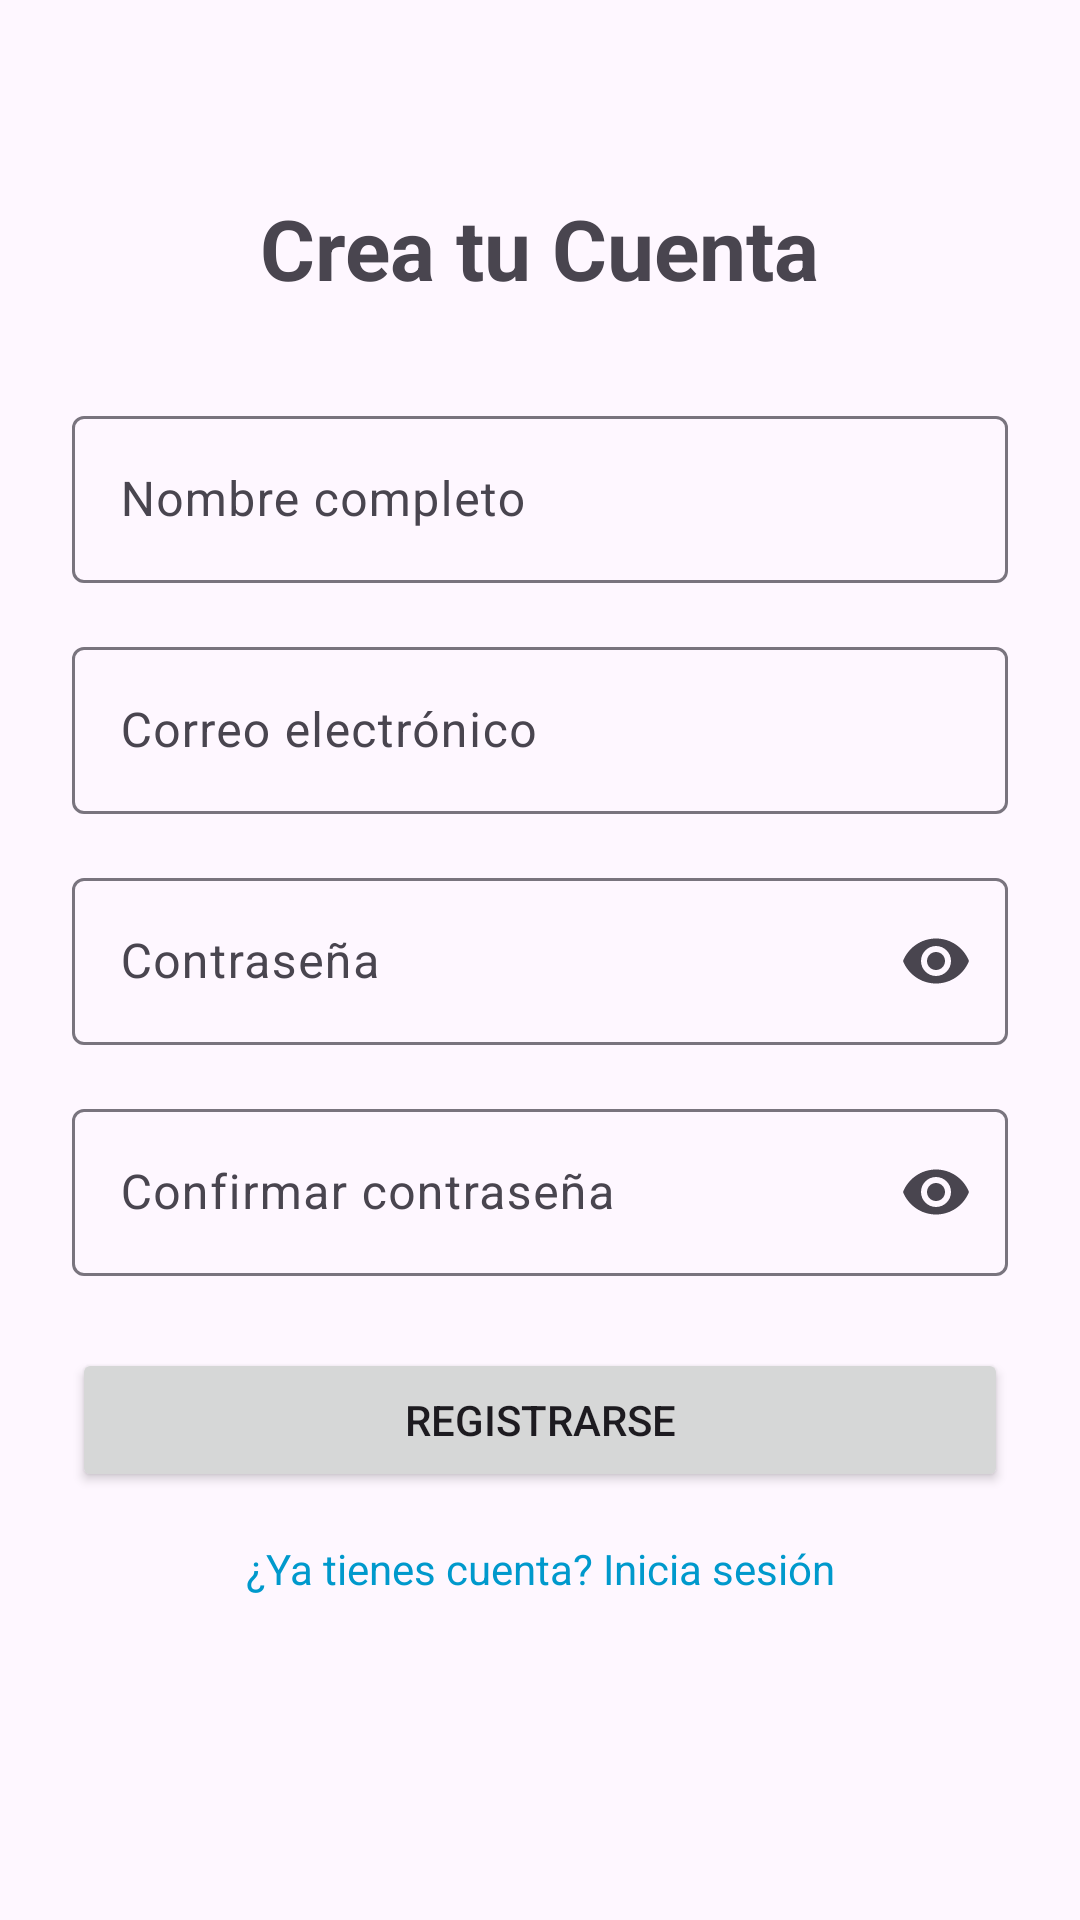

Here is an Android app screen rendered from its layout file. Give the layout XML and the strings, colors and styles it references.
<!-- AndroidManifest.xml: application theme Theme.Proyectomovil -->
<!-- res/layout/activity_registro.xml -->
<?xml version="1.0" encoding="utf-8"?>
<androidx.constraintlayout.widget.ConstraintLayout
    xmlns:android="http://schemas.android.com/apk/res/android"
    xmlns:app="http://schemas.android.com/apk/res-auto"
    xmlns:tools="http://schemas.android.com/tools"
    android:id="@+id/main"
    android:layout_width="match_parent"
    android:layout_height="match_parent"
    android:padding="24dp"
    tools:context=".ui.registro.RegistroActivity">

    <TextView
        android:id="@+id/txtTituloRegistro"
        android:layout_width="wrap_content"
        android:layout_height="wrap_content"
        android:text="Crea tu Cuenta"
        android:textSize="28sp"
        android:textStyle="bold"
        app:layout_constraintTop_toTopOf="parent"
        app:layout_constraintStart_toStartOf="parent"
        app:layout_constraintEnd_toEndOf="parent"
        android:layout_marginTop="40dp"/>

    <com.google.android.material.textfield.TextInputLayout
        android:id="@+id/tilNombre"
        android:layout_width="0dp"
        android:layout_height="wrap_content"
        android:layout_marginTop="32dp"
        app:layout_constraintTop_toBottomOf="@id/txtTituloRegistro"
        app:layout_constraintStart_toStartOf="parent"
        app:layout_constraintEnd_toEndOf="parent">

        <com.google.android.material.textfield.TextInputEditText
            android:id="@+id/etNombre"
            android:layout_width="match_parent"
            android:layout_height="wrap_content"
            android:hint="Nombre completo"
            android:inputType="textPersonName"/>

    </com.google.android.material.textfield.TextInputLayout>

    <com.google.android.material.textfield.TextInputLayout
        android:id="@+id/tilCorreoRegistro"
        android:layout_width="0dp"
        android:layout_height="wrap_content"
        android:layout_marginTop="16dp"
        app:layout_constraintTop_toBottomOf="@id/tilNombre"
        app:layout_constraintStart_toStartOf="parent"
        app:layout_constraintEnd_toEndOf="parent">

        <com.google.android.material.textfield.TextInputEditText
            android:id="@+id/etCorreoRegistro"
            android:layout_width="match_parent"
            android:layout_height="wrap_content"
            android:hint="Correo electrónico"
            android:inputType="textEmailAddress"/>

    </com.google.android.material.textfield.TextInputLayout>

    <com.google.android.material.textfield.TextInputLayout
        android:id="@+id/tilContrasenaRegistro"
        android:layout_width="0dp"
        android:layout_height="wrap_content"
        android:layout_marginTop="16dp"
        app:endIconMode="password_toggle"
        app:layout_constraintTop_toBottomOf="@id/tilCorreoRegistro"
        app:layout_constraintStart_toStartOf="parent"
        app:layout_constraintEnd_toEndOf="parent">

        <com.google.android.material.textfield.TextInputEditText
            android:id="@+id/etContrasenaRegistro"
            android:layout_width="match_parent"
            android:layout_height="wrap_content"
            android:hint="Contraseña"
            android:inputType="textPassword"/>

    </com.google.android.material.textfield.TextInputLayout>

    <com.google.android.material.textfield.TextInputLayout
        android:id="@+id/tilConfirmarContrasena"
        android:layout_width="0dp"
        android:layout_height="wrap_content"
        android:layout_marginTop="16dp"
        app:endIconMode="password_toggle"
        app:layout_constraintTop_toBottomOf="@id/tilContrasenaRegistro"
        app:layout_constraintStart_toStartOf="parent"
        app:layout_constraintEnd_toEndOf="parent">

        <com.google.android.material.textfield.TextInputEditText
            android:id="@+id/etConfirmarContrasena"
            android:layout_width="match_parent"
            android:layout_height="wrap_content"
            android:hint="Confirmar contraseña"
            android:inputType="textPassword"/>

    </com.google.android.material.textfield.TextInputLayout>

    <Button
        android:id="@+id/btnRegistrarse"
        android:layout_width="0dp"
        android:layout_height="wrap_content"
        android:text="Registrarse"
        android:layout_marginTop="24dp"
        app:layout_constraintTop_toBottomOf="@id/tilConfirmarContrasena"
        app:layout_constraintStart_toStartOf="parent"
        app:layout_constraintEnd_toEndOf="parent"/>

    <TextView
        android:id="@+id/txtVolverLogin"
        android:layout_width="wrap_content"
        android:layout_height="wrap_content"
        android:text="¿Ya tienes cuenta? Inicia sesión"
        android:textColor="@android:color/holo_blue_dark"
        android:layout_marginTop="16dp"
        app:layout_constraintTop_toBottomOf="@id/btnRegistrarse"
        app:layout_constraintStart_toStartOf="parent"
        app:layout_constraintEnd_toEndOf="parent"/>

</androidx.constraintlayout.widget.ConstraintLayout>
<!-- resources referenced by this layout -->
<resources>
  <style name="Theme.Proyectomovil" parent="Base.Theme.Proyectomovil" />
  <style name="Base.Theme.Proyectomovil" parent="Theme.Material3.DayNight.NoActionBar">
          <item name="colorPrimary">@color/ghibli_blue</item>
          <item name="colorPrimaryVariant">@color/ghibli_dark</item>
          <item name="colorOnPrimary">@color/white</item>
          <item name="colorSecondary">@color/ghibli_accent</item>
          <item name="colorOnSecondary">@color/white</item>
          <item name="android:statusBarColor">@color/ghibli_blue</item>
      </style>
  <color name="ghibli_blue">#5B8FA8</color>
  <color name="ghibli_dark">#2C3E50</color>
  <color name="white">#FFFFFFFF</color>
  <color name="ghibli_accent">#E67E22</color>
</resources>
